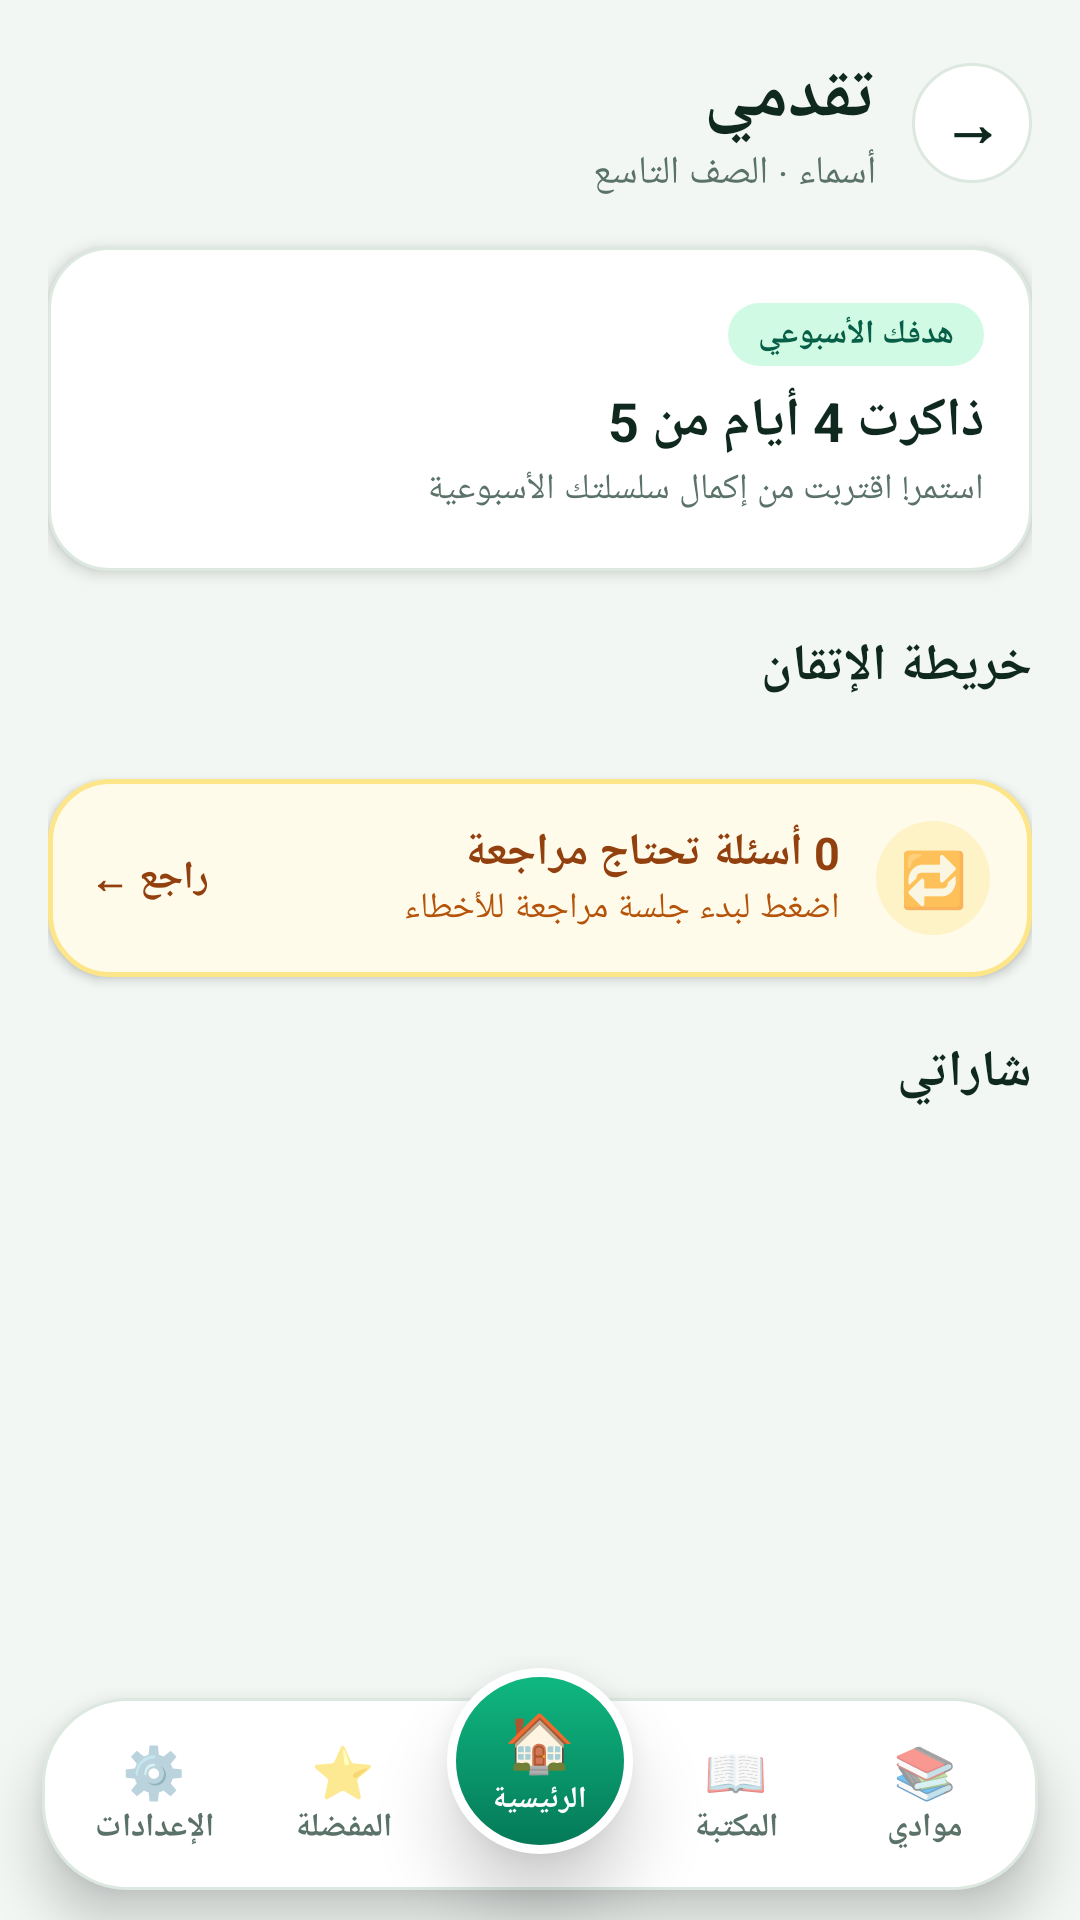

Write the Android layout XML for this screen, with the resource values it uses.
<!-- AndroidManifest.xml: application theme AppTheme -->
<!-- res/layout/activity_progress.xml -->
<?xml version="1.0" encoding="utf-8"?>
<FrameLayout xmlns:android="http://schemas.android.com/apk/res/android"
    android:layout_width="match_parent"
    android:layout_height="match_parent"
    android:background="?attr/thakerBg"
    android:layoutDirection="rtl">

    <ScrollView
        android:layout_width="match_parent"
        android:layout_height="match_parent"
        android:fillViewport="true">

        <LinearLayout
            android:layout_width="match_parent"
            android:layout_height="wrap_content"
            android:orientation="vertical"
            android:padding="16dp"
            android:paddingBottom="102dp">

            
            <LinearLayout
                android:layout_width="match_parent"
                android:layout_height="wrap_content"
                android:gravity="center_vertical"
                android:orientation="horizontal">
                <TextView
                    android:id="@+id/btn_prog_back"
                    android:layout_width="40dp"
                    android:layout_height="40dp"
                    android:background="@drawable/card_white_rounded"
                    android:gravity="center"
                    android:text="→"
                    android:textColor="?attr/thakerTextPrimary"
                    android:textSize="20sp"
                    android:textStyle="bold"/>
                <LinearLayout
                    android:layout_width="0dp"
                    android:layout_height="wrap_content"
                    android:layout_weight="1"
                    android:orientation="vertical"
                    android:paddingStart="12dp">
                    <TextView
                        android:layout_width="wrap_content"
                        android:layout_height="wrap_content"
                        android:text="تقدمي"
                        android:textColor="?attr/thakerTextPrimary"
                        android:textSize="24sp"
                        android:textStyle="bold"/>
                    <TextView
                        android:id="@+id/tv_prog_student_sub"
                        android:layout_width="wrap_content"
                        android:layout_height="wrap_content"
                        android:text="أسماء · الصف التاسع"
                        android:textColor="?attr/thakerTextSecondary"
                        android:textSize="13sp"/>
                </LinearLayout>
            </LinearLayout>

            
            <LinearLayout
                android:layout_width="match_parent"
                android:layout_height="wrap_content"
                android:layout_marginTop="16dp"
                android:background="@drawable/card_white_rounded"
                android:elevation="3dp"
                android:gravity="center_vertical"
                android:orientation="horizontal"
                android:padding="16dp">
                <LinearLayout
                    android:layout_width="0dp"
                    android:layout_height="wrap_content"
                    android:layout_weight="1"
                    android:orientation="vertical">
                    <TextView
                        android:layout_width="wrap_content"
                        android:layout_height="wrap_content"
                        android:background="@drawable/pill_mint"
                        android:paddingLeft="10dp"
                        android:paddingTop="3dp"
                        android:paddingRight="10dp"
                        android:paddingBottom="3dp"
                        android:text="هدفك الأسبوعي"
                        android:textColor="#065F46"
                        android:textSize="11sp"
                        android:textStyle="bold"/>
                    <TextView
                        android:id="@+id/tv_weekly_goal_main"
                        android:layout_width="wrap_content"
                        android:layout_height="wrap_content"
                        android:layout_marginTop="6dp"
                        android:text="ذاكرت 4 أيام من 5"
                        android:textColor="?attr/thakerTextPrimary"
                        android:textSize="18sp"
                        android:textStyle="bold"/>
                    <TextView
                        android:id="@+id/tv_weekly_goal_hint"
                        android:layout_width="wrap_content"
                        android:layout_height="wrap_content"
                        android:layout_marginTop="2dp"
                        android:text="استمر! اقتربت من إكمال سلسلتك الأسبوعية"
                        android:textColor="?attr/thakerTextSecondary"
                        android:textSize="12sp"/>
                </LinearLayout>
                <FrameLayout
                    android:id="@+id/ring_weekly_host"
                    android:layout_width="76dp"
                    android:layout_height="76dp"/>
            </LinearLayout>

            
            <TextView
                android:layout_width="wrap_content"
                android:layout_height="wrap_content"
                android:layout_marginTop="20dp"
                android:text="خريطة الإتقان"
                android:textColor="?attr/thakerTextPrimary"
                android:textSize="17sp"
                android:textStyle="bold"/>

            <LinearLayout
                android:id="@+id/mastery_grid_container"
                android:layout_width="match_parent"
                android:layout_height="wrap_content"
                android:layout_marginTop="10dp"
                android:orientation="vertical"/>

            
            <LinearLayout
                android:id="@+id/card_prog_review_wrong"
                android:layout_width="match_parent"
                android:layout_height="wrap_content"
                android:layout_marginTop="16dp"
                android:background="@drawable/card_cream_tint"
                android:elevation="2dp"
                android:gravity="center_vertical"
                android:orientation="horizontal"
                android:padding="14dp">
                <TextView
                    android:layout_width="38dp"
                    android:layout_height="38dp"
                    android:background="@drawable/pill_gold"
                    android:gravity="center"
                    android:text="🔁"
                    android:textSize="18sp"/>
                <LinearLayout
                    android:layout_width="0dp"
                    android:layout_height="wrap_content"
                    android:layout_weight="1"
                    android:orientation="vertical"
                    android:paddingStart="12dp">
                    <TextView
                        android:id="@+id/tv_prog_wrong_count"
                        android:layout_width="wrap_content"
                        android:layout_height="wrap_content"
                        android:text="0 أسئلة تحتاج مراجعة"
                        android:textColor="#92400E"
                        android:textSize="15sp"
                        android:textStyle="bold"/>
                    <TextView
                        android:layout_width="wrap_content"
                        android:layout_height="wrap_content"
                        android:text="اضغط لبدء جلسة مراجعة للأخطاء"
                        android:textColor="#B45309"
                        android:textSize="12sp"/>
                </LinearLayout>
                <TextView
                    android:layout_width="wrap_content"
                    android:layout_height="wrap_content"
                    android:text="راجع ←"
                    android:textColor="#92400E"
                    android:textSize="13sp"
                    android:textStyle="bold"/>
            </LinearLayout>

            
            <TextView
                android:layout_width="wrap_content"
                android:layout_height="wrap_content"
                android:layout_marginTop="20dp"
                android:text="شاراتي"
                android:textColor="?attr/thakerTextPrimary"
                android:textSize="17sp"
                android:textStyle="bold"/>

            <LinearLayout
                android:id="@+id/badges_row_container"
                android:layout_width="match_parent"
                android:layout_height="wrap_content"
                android:layout_marginTop="10dp"
                android:orientation="horizontal"/>
        </LinearLayout>
    </ScrollView>

    <include android:id="@+id/bottom_dock" layout="@layout/layout_bottom_dock"/>
</FrameLayout>
<!-- res/layout/layout_bottom_dock.xml (included above) -->
<?xml version="1.0" encoding="utf-8"?>
<FrameLayout xmlns:android="http://schemas.android.com/apk/res/android"
    android:layout_width="match_parent"
    android:layout_height="88dp"
    android:layout_gravity="bottom"
    android:clipChildren="false"
    android:clipToPadding="false"
    android:layoutDirection="rtl"
    android:paddingLeft="14dp"
    android:paddingRight="14dp"
    android:paddingBottom="10dp">

    <LinearLayout
        android:layout_width="match_parent"
        android:layout_height="64dp"
        android:layout_gravity="bottom"
        android:background="@drawable/bottom_dock_pill"
        android:elevation="10dp"
        android:gravity="center"
        android:orientation="horizontal"
        android:paddingLeft="6dp"
        android:paddingRight="6dp">

        <LinearLayout
            android:id="@+id/nav_tab_subjects"
            android:layout_width="0dp"
            android:layout_height="match_parent"
            android:layout_weight="1"
            android:gravity="center"
            android:orientation="vertical">
            <TextView
                android:id="@+id/nav_ico_subjects"
                android:layout_width="wrap_content"
                android:layout_height="wrap_content"
                android:text="📚"
                android:textSize="17sp"/>
            <TextView
                android:id="@+id/nav_lbl_subjects"
                android:layout_width="wrap_content"
                android:layout_height="wrap_content"
                android:text="@string/nav_subjects"
                android:textColor="?attr/thakerTextSecondary"
                android:textSize="11sp"
                android:textStyle="bold"/>
        </LinearLayout>

        <LinearLayout
            android:id="@+id/nav_tab_library"
            android:layout_width="0dp"
            android:layout_height="match_parent"
            android:layout_weight="1"
            android:gravity="center"
            android:orientation="vertical">
            <TextView
                android:id="@+id/nav_ico_library"
                android:layout_width="wrap_content"
                android:layout_height="wrap_content"
                android:text="📖"
                android:textSize="17sp"/>
            <TextView
                android:id="@+id/nav_lbl_library"
                android:layout_width="wrap_content"
                android:layout_height="wrap_content"
                android:text="@string/nav_library"
                android:textColor="?attr/thakerTextSecondary"
                android:textSize="11sp"
                android:textStyle="bold"/>
        </LinearLayout>

        <View
            android:layout_width="68dp"
            android:layout_height="1dp"/>

        <LinearLayout
            android:id="@+id/nav_tab_bookmarks"
            android:layout_width="0dp"
            android:layout_height="match_parent"
            android:layout_weight="1"
            android:gravity="center"
            android:orientation="vertical">
            <TextView
                android:id="@+id/nav_ico_bookmarks"
                android:layout_width="wrap_content"
                android:layout_height="wrap_content"
                android:text="⭐"
                android:textSize="17sp"/>
            <TextView
                android:id="@+id/nav_lbl_bookmarks"
                android:layout_width="wrap_content"
                android:layout_height="wrap_content"
                android:text="@string/nav_bookmarks"
                android:textColor="?attr/thakerTextSecondary"
                android:textSize="11sp"
                android:textStyle="bold"/>
        </LinearLayout>

        <LinearLayout
            android:id="@+id/nav_tab_settings"
            android:layout_width="0dp"
            android:layout_height="match_parent"
            android:layout_weight="1"
            android:gravity="center"
            android:orientation="vertical">
            <TextView
                android:id="@+id/nav_ico_settings"
                android:layout_width="wrap_content"
                android:layout_height="wrap_content"
                android:text="⚙️"
                android:textSize="17sp"/>
            <TextView
                android:id="@+id/nav_lbl_settings"
                android:layout_width="wrap_content"
                android:layout_height="wrap_content"
                android:text="@string/nav_settings"
                android:textColor="?attr/thakerTextSecondary"
                android:textSize="11sp"
                android:textStyle="bold"/>
        </LinearLayout>
    </LinearLayout>

    
    <LinearLayout
        android:id="@+id/nav_tab_home"
        android:layout_width="62dp"
        android:layout_height="62dp"
        android:layout_gravity="center_horizontal|top"
        android:layout_marginTop="4dp"
        android:background="@drawable/nav_center_circle"
        android:elevation="14dp"
        android:gravity="center"
        android:orientation="vertical">
        <TextView
            android:layout_width="wrap_content"
            android:layout_height="wrap_content"
            android:text="🏠"
            android:textColor="#FFFFFF"
            android:textSize="19sp"/>
        <TextView
            android:layout_width="wrap_content"
            android:layout_height="wrap_content"
            android:text="@string/nav_home"
            android:textColor="#FFFFFF"
            android:textSize="10sp"
            android:textStyle="bold"/>
    </LinearLayout>
</FrameLayout>
<!-- resources referenced by this layout -->
<resources>
  <!-- drawable bottom_dock_pill (drawable) -->
  <shape xmlns:android="http://schemas.android.com/apk/res/android">
      <solid android:color="?attr/thakerSurface"/>
      <corners android:radius="28dp"/>
      <stroke android:width="1dp" android:color="?attr/thakerStroke"/>
  </shape>
  <!-- drawable card_cream_tint (drawable) -->
  <shape xmlns:android="http://schemas.android.com/apk/res/android">
      <solid android:color="#FFFBEB"/>
      <corners android:radius="20dp"/>
      <stroke android:width="1.5dp" android:color="#FDE68A"/>
  </shape>
  <!-- drawable card_white_rounded (drawable) -->
  <shape xmlns:android="http://schemas.android.com/apk/res/android">
      <solid android:color="?attr/thakerSurface"/>
      <corners android:radius="20dp"/>
      <stroke android:width="1dp" android:color="?attr/thakerStroke"/>
  </shape>
  <!-- drawable nav_center_circle (drawable) -->
  <shape xmlns:android="http://schemas.android.com/apk/res/android" android:shape="oval">
      <gradient android:startColor="#10B981" android:endColor="#047857" android:angle="270"/>
      <stroke android:width="3dp" android:color="#FFFFFF"/>
  </shape>
  <!-- drawable pill_gold (drawable) -->
  <shape xmlns:android="http://schemas.android.com/apk/res/android">
      <solid android:color="#FEF3C7"/>
      <corners android:radius="999dp"/>
  </shape>
  <!-- drawable pill_mint (drawable) -->
  <shape xmlns:android="http://schemas.android.com/apk/res/android">
      <solid android:color="#D1FAE5"/>
      <corners android:radius="999dp"/>
  </shape>
  <string name="nav_bookmarks">المفضلة</string>
  <string name="nav_home">الرئيسية</string>
  <string name="nav_library">المكتبة</string>
  <string name="nav_settings">الإعدادات</string>
  <string name="nav_subjects">موادي</string>
  <style name="AppTheme" parent="android:Theme.Material.Light.NoActionBar">
          <item name="android:windowBackground">@color/mint_canvas</item>
          <item name="android:statusBarColor">@color/emerald_deep</item>
          <item name="android:navigationBarColor">@color/card_white</item>
          <item name="android:windowLightStatusBar">false</item>
          <item name="thakerBg">@color/mint_canvas</item>
          <item name="thakerSurface">@color/card_white</item>
          <item name="thakerSurfaceAlt">@color/mint_pill_bg</item>
          <item name="thakerPrimary">@color/emerald_action</item>
          <item name="thakerPrimaryLight">@color/emerald_mid</item>
          <item name="thakerTextPrimary">@color/text_dark</item>
          <item name="thakerTextSecondary">@color/text_muted</item>
          <item name="thakerStroke">@color/stroke_soft</item>
          <item name="thakerHeaderBg">@color/emerald_deep</item>
      </style>
  <color name="mint_canvas">#F2F7F4</color>
  <color name="emerald_deep">#064E3B</color>
  <color name="card_white">#FFFFFF</color>
  <color name="mint_pill_bg">#D1FAE5</color>
  <color name="emerald_action">#059669</color>
  <color name="emerald_mid">#047857</color>
  <color name="text_dark">#0F291E</color>
  <color name="text_muted">#5A7267</color>
  <color name="stroke_soft">#DCE8E0</color>
</resources>
